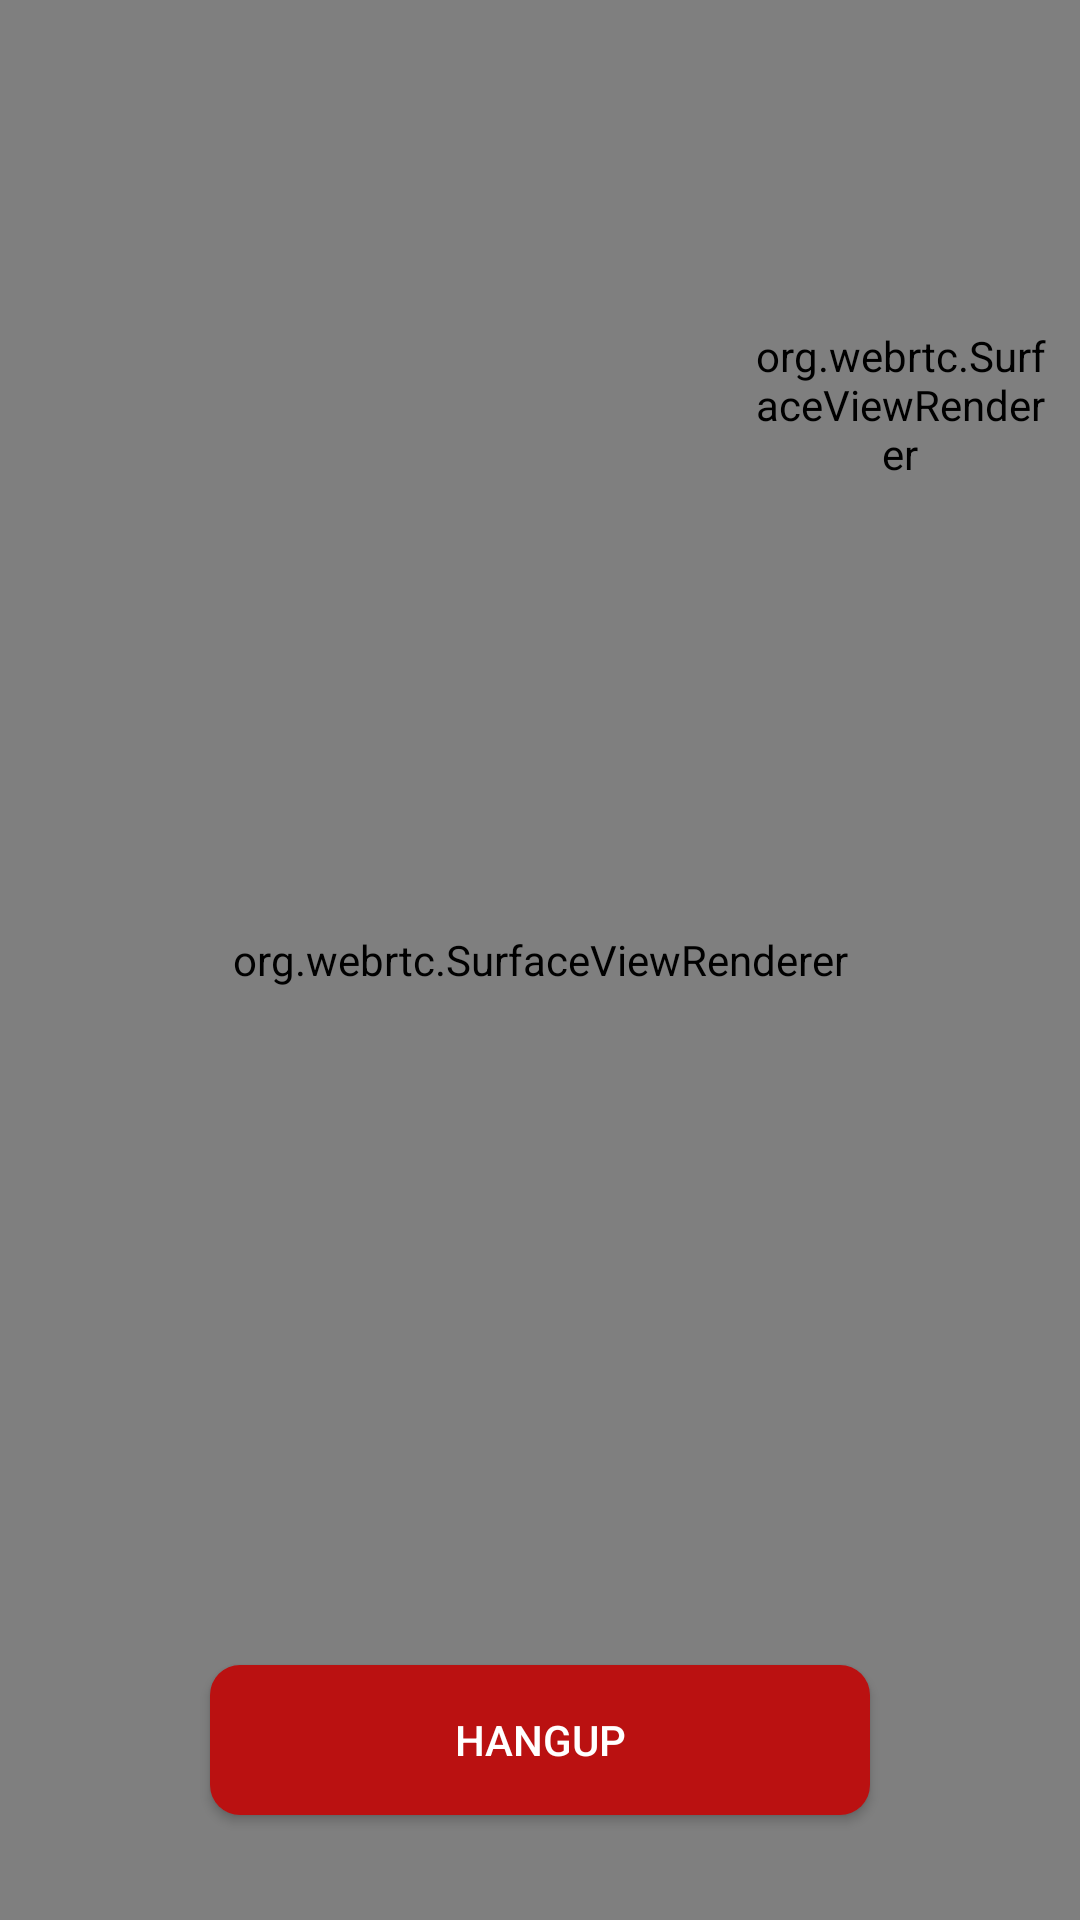

Here is an Android app screen rendered from its layout file. Give the layout XML and the strings, colors and styles it references.
<!-- AndroidManifest.xml: fallback theme Theme.MaterialComponents.DayNight.NoActionBar -->
<!-- res/layout/call_offer_ui.xml -->
<?xml version="1.0" encoding="utf-8"?>
<layout xmlns:android="http://schemas.android.com/apk/res/android"
		xmlns:app="http://schemas.android.com/apk/res-auto"
		xmlns:tools="http://schemas.android.com/tools"
		>
	<data>
		<variable
				name="ui"
				type="com.ancientlore.intercom.ui.call.offer.CallOfferViewModel"/>
	</data>
	<RelativeLayout
			android:layout_width="match_parent"
			android:layout_height="match_parent"
			android:background="#9F053357">


		<org.webrtc.SurfaceViewRenderer
				android:id="@+id/remoteVideoRenderer"
				android:layout_width="match_parent"
				android:layout_height="match_parent"
				tools:visibility="invisible"
				/>

		<org.webrtc.SurfaceViewRenderer
				android:id="@+id/localVideoRenderer"
				android:layout_width="100dp"
				android:layout_height="150dp"
				android:layout_marginTop="60dp"
				android:layout_marginRight="10dp"
				android:layout_marginEnd="10dp"
				android:layout_alignParentEnd="true"
				android:layout_alignParentRight="true"
				tools:visibility="invisible"
				/>

		<LinearLayout
				android:id="@+id/callInfoPanel"
				android:layout_width="match_parent"
				android:layout_height="wrap_content"
				android:paddingTop="25dp"
				>

			<TextView
					android:layout_width="match_parent"
					android:layout_height="wrap_content"
					android:gravity="center"
					android:text="@{ui.conterpartField}"
					android:textSize="24sp"
					android:textColor="@android:color/white"
					android:textStyle="bold"
					tools:text="Callee Name"
					style="@style/onelineTextField"
					/>

		</LinearLayout>

		<Button
				android:layout_width="220dp"
				android:layout_height="50dp"
				android:layout_marginBottom="35dp"
				android:layout_alignParentBottom="true"
				android:layout_centerInParent="true"
				android:text="@string/hangup"
				android:textColor="@android:color/white"
				android:background="@drawable/bg_call_hangup"
				android:onClick="@{() -> ui.onHangupCall()}"
				android:contentDescription="@string/hangup"
				/>

	</RelativeLayout>
</layout>
<!-- resources referenced by this layout -->
<resources>
  <!-- drawable bg_call_hangup (drawable) -->
  <?xml version="1.0" encoding="utf-8"?>
  <shape xmlns:android="http://schemas.android.com/apk/res/android"
  		android:shape="rectangle">
  	<corners android:radius="10dp" />
  	<solid android:color="@color/callDeclineButton" />
  </shape>
  <string name="hangup">Hangup</string>
  <style name="onelineTextField" parent="@style/TextAppearance.AppCompat">
  		<item name="android:maxLines">1</item>
  		<item name="android:singleLine">true</item>
  		<item name="android:ellipsize">end</item>
  	</style>
  <color name="callDeclineButton">#BA1111</color>
</resources>
